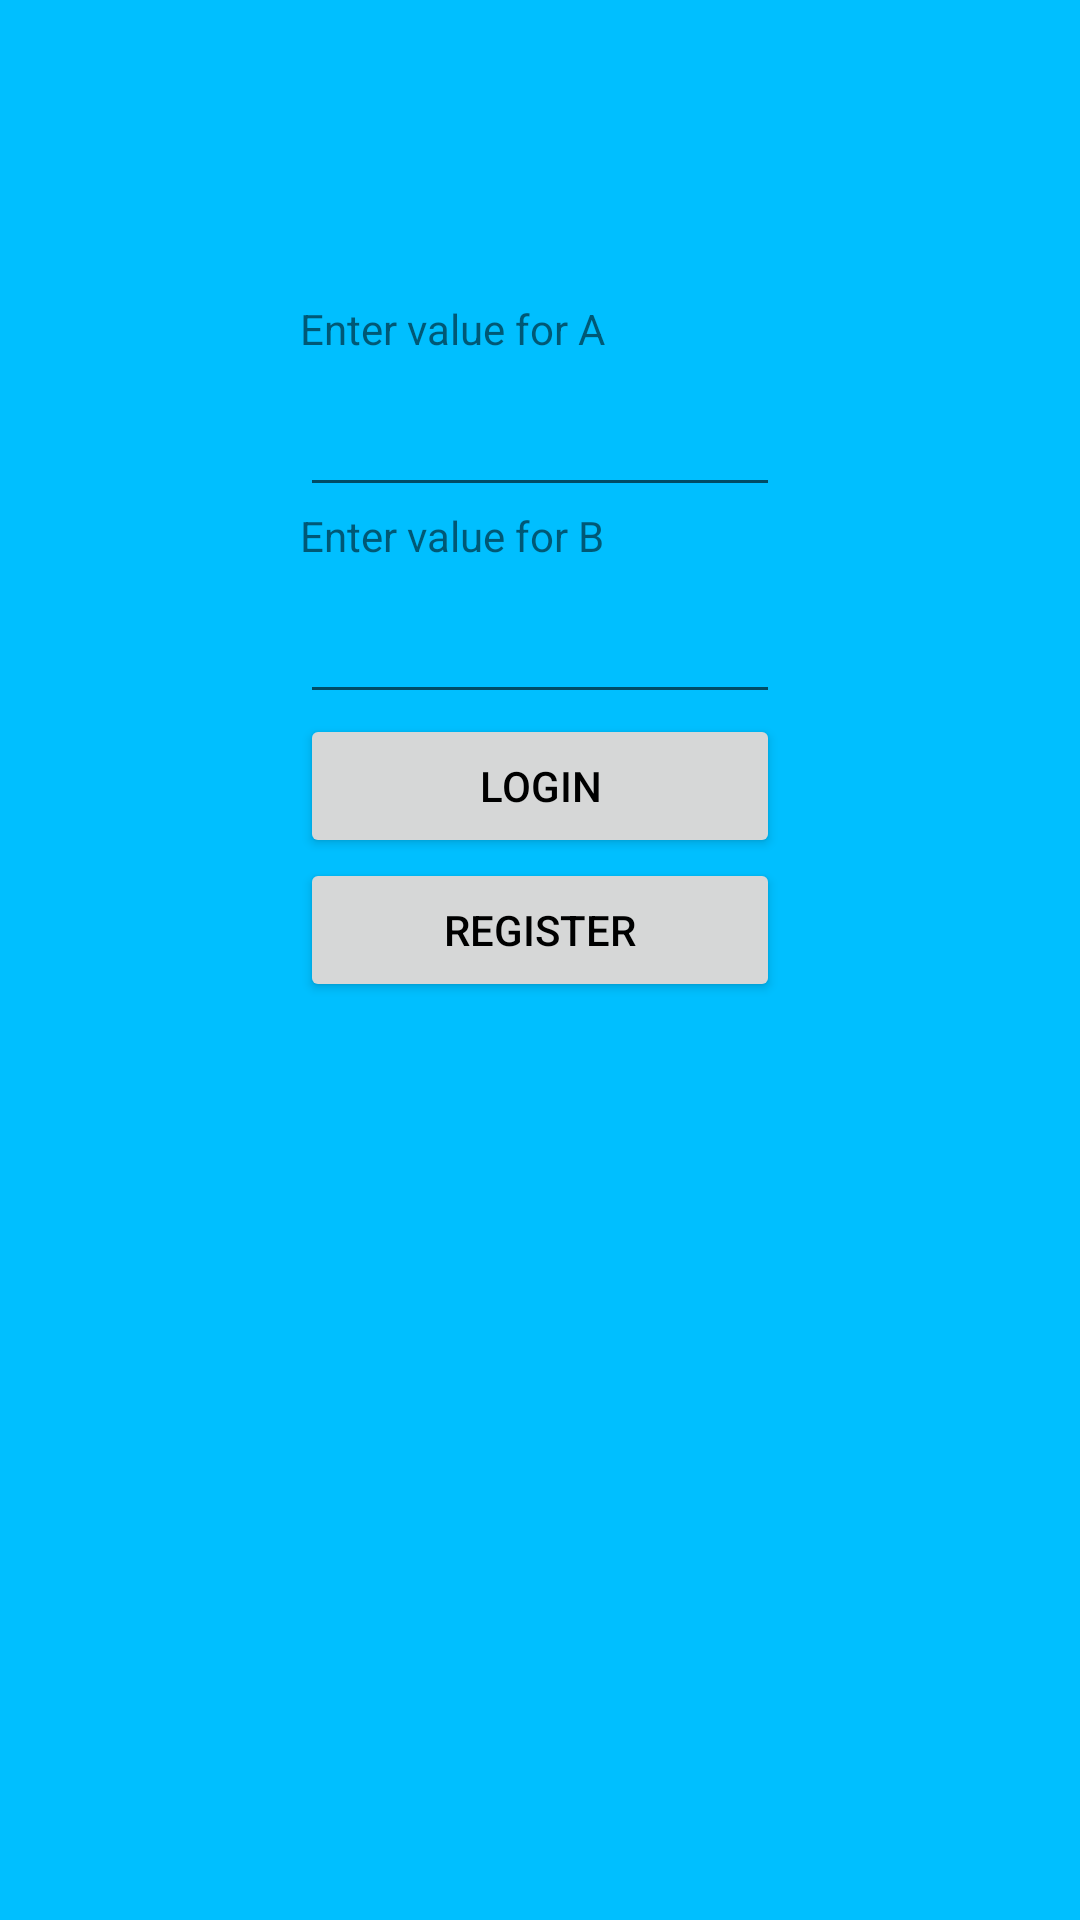

Reconstruct the res/layout file that produces this screen, plus the resources it refers to.
<!-- AndroidManifest.xml: application theme Theme.ESchool -->
<!-- res/layout/activity_main.xml -->
<?xml version="1.0" encoding="utf-8"?>
<LinearLayout xmlns:android="http://schemas.android.com/apk/res/android"
    xmlns:app="http://schemas.android.com/apk/res-auto"
    xmlns:tools="http://schemas.android.com/tools"
    android:layout_width="match_parent"
    android:padding="100dp"
    android:layout_height="match_parent"
    android:orientation="vertical"
    android:background="@color/deep_sky_blue"
    tools:context=".MainActivity">
    <TextView
        android:layout_width="match_parent"
        android:layout_height="wrap_content"
        android:text="Enter value for A"/>
    <EditText
        android:id="@+id/inputa"
        android:layout_width="match_parent"
        android:layout_height="50dp"/>
    <TextView
        android:layout_width="match_parent"
        android:layout_height="wrap_content"
        android:text="Enter value for B"/>
    <EditText
        android:id="@+id/inputb"
        android:layout_width="match_parent"
        android:layout_height="50dp"/>
    <Button
        android:id="@+id/login"
        android:layout_width="match_parent"
        android:layout_height="wrap_content"
        android:text="Login"
        android:textColor="@color/black"
        />
    <Button
        android:id="@+id/register"
        android:layout_width="match_parent"
        android:layout_height="wrap_content"
        android:text="Register"
        android:textColor="@color/black"/>



</LinearLayout>
<!-- resources referenced by this layout -->
<resources>
  <color name="black">#FF000000</color>
  <color name="deep_sky_blue">#00bfff</color>
  <style name="Theme.ESchool" parent="Theme.MaterialComponents.DayNight.DarkActionBar">
          
          <item name="colorPrimary">@color/purple_500</item>
          <item name="colorPrimaryVariant">@color/purple_700</item>
          <item name="colorOnPrimary">@color/white</item>
          
          <item name="colorSecondary">@color/teal_200</item>
          <item name="colorSecondaryVariant">@color/teal_700</item>
          <item name="colorOnSecondary">@color/black</item>
          
          <item name="android:statusBarColor" tools:targetApi="l">?attr/colorPrimaryVariant</item>
          
      </style>
  <color name="purple_500">#FF6200EE</color>
  <color name="purple_700">#FF3700B3</color>
  <color name="white">#FFFFFFFF</color>
  <color name="teal_200">#FF03DAC5</color>
  <color name="teal_700">#FF018786</color>
</resources>
